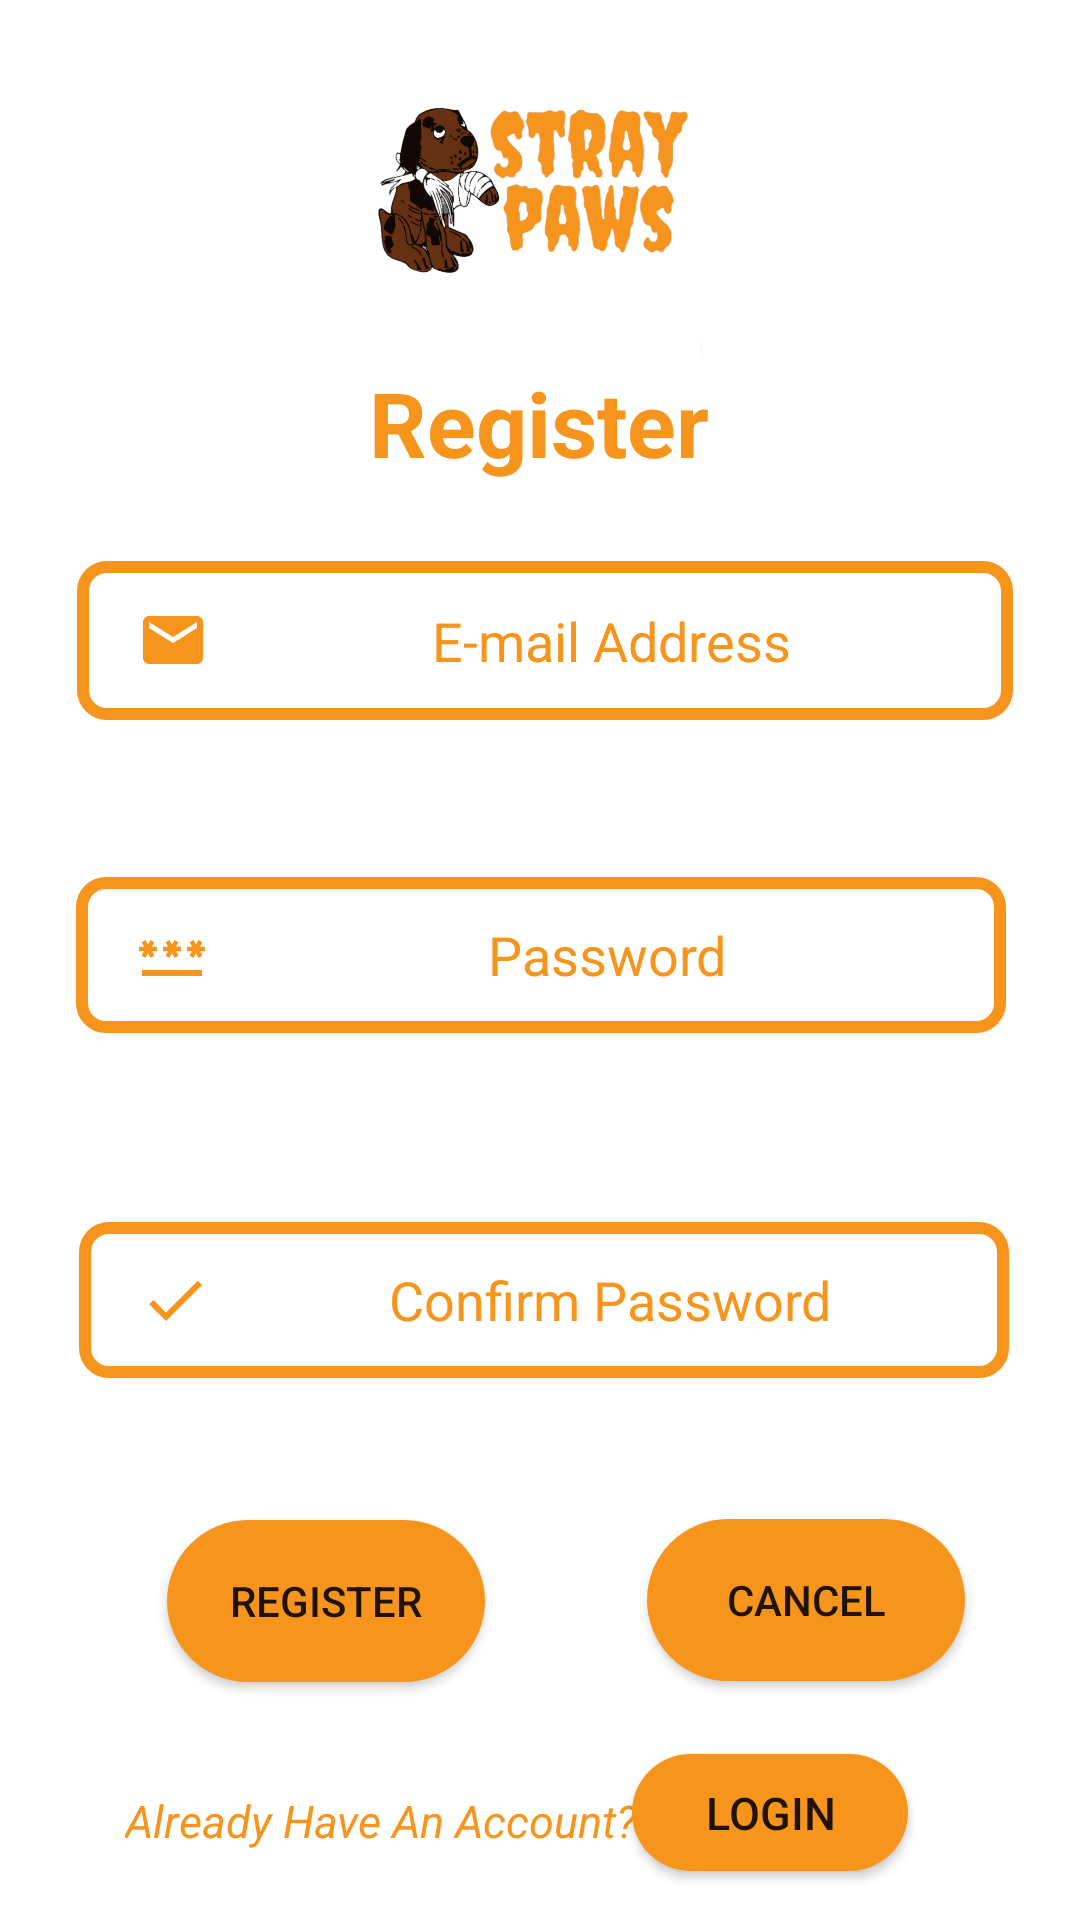

Produce the Android XML layout that renders to this screen, including the resource entries it uses.
<!-- AndroidManifest.xml: application theme AppTheme -->
<!-- res/layout/activity_register.xml -->
<?xml version="1.0" encoding="utf-8"?>
<androidx.constraintlayout.widget.ConstraintLayout xmlns:android="http://schemas.android.com/apk/res/android"
    xmlns:app="http://schemas.android.com/apk/res-auto"
    xmlns:tools="http://schemas.android.com/tools"
    android:layout_width="match_parent"
    android:layout_height="match_parent"
    tools:context=".RegisterActivity"
    android:background="@color/white">

    <ImageView
        android:id="@+id/imageView"
        android:layout_width="276dp"
        android:layout_height="107dp"
        app:layout_constraintBottom_toBottomOf="parent"
        app:layout_constraintEnd_toEndOf="parent"
        app:layout_constraintHorizontal_bias="0.496"
        app:layout_constraintStart_toStartOf="parent"
        app:layout_constraintTop_toTopOf="parent"
        app:layout_constraintVertical_bias="0.025"
        app:srcCompat="@drawable/logo"
        android:contentDescription="TODO"
        tools:ignore="ContentDescription,HardcodedText" />

    <Button
        android:id="@+id/RegCancelBtn"
        android:layout_width="106dp"
        android:layout_height="54dp"
        android:background="@drawable/rounded_button"
        android:backgroundTint="#F7941C"
        android:text="@string/cancel"
        app:layout_constraintBottom_toBottomOf="parent"
        app:layout_constraintEnd_toEndOf="parent"

        app:layout_constraintHorizontal_bias="0.849"
        app:layout_constraintStart_toStartOf="parent"
        app:layout_constraintTop_toBottomOf="@+id/editTextTextPassword2"
        app:layout_constraintVertical_bias="0.371"
        tools:ignore="DuplicateClickableBoundsCheck" />

    <EditText
        android:id="@+id/editTextTextPassword2"
        android:layout_width="310dp"
        android:layout_height="52dp"
        android:layout_marginTop="59dp"
        android:background="@drawable/textborder"
        android:drawableLeft="@drawable/confirmpassword"
        android:hint="@string/confirm_password"
        android:importantForAutofill="no"
        android:inputType="textPassword"
        android:paddingLeft="20dp"
        android:textAlignment="center"

        android:textColorHint="#F7941C"
        app:layout_constraintBottom_toBottomOf="parent"
        app:layout_constraintEnd_toEndOf="parent"
        app:layout_constraintHorizontal_bias="0.524"
        app:layout_constraintStart_toStartOf="parent"
        app:layout_constraintTop_toBottomOf="@+id/editTextTextPassword"
        app:layout_constraintVertical_bias="0.021"
        tools:ignore="RtlHardcoded,RtlSymmetry,DuplicateClickableBoundsCheck,TextContrastCheck" />


    <TextView
        android:id="@+id/textView2"
        android:layout_width="wrap_content"
        android:layout_height="wrap_content"
        android:text="@string/register"
        android:textColor="#F7941C"
        android:textSize="30sp"
        android:textStyle="bold"
        app:layout_constraintBottom_toBottomOf="parent"
        app:layout_constraintEnd_toEndOf="parent"
        app:layout_constraintHorizontal_bias="0.498"
        app:layout_constraintStart_toStartOf="parent"
        app:layout_constraintTop_toTopOf="parent"
        app:layout_constraintVertical_bias="0.201"
        tools:ignore="TextContrastCheck" />

    <EditText
        android:id="@+id/editTextTextEmailAddress"
        android:layout_width="312dp"
        android:layout_height="53dp"
        android:background="@drawable/textborder"
        android:drawableLeft="@drawable/email"
        android:hint="@string/e_mail_address"
        android:inputType="textEmailAddress"
        android:paddingLeft="20dp"
        android:textAlignment="center"

        android:textColorHint="#F7941C"
        app:layout_constraintBottom_toBottomOf="parent"
        app:layout_constraintEnd_toEndOf="parent"
        app:layout_constraintHorizontal_bias="0.535"
        app:layout_constraintStart_toStartOf="parent"
        app:layout_constraintTop_toBottomOf="@+id/textView2"
        app:layout_constraintVertical_bias="0.061"
        tools:ignore="Autofill,RtlHardcoded,RtlSymmetry,TextContrastCheck" />

    <EditText
        android:id="@+id/editTextTextPassword"
        android:layout_width="310dp"
        android:layout_height="52dp"
        android:background="@drawable/textborder"
        android:drawableLeft="@drawable/password"
        android:hint="@string/password"
        android:inputType="textPassword"
        android:paddingLeft="20dp"
        android:textAlignment="center"

        android:textColorHint="#F7941C"
        app:layout_constraintBottom_toBottomOf="parent"
        app:layout_constraintEnd_toEndOf="parent"
        app:layout_constraintHorizontal_bias="0.504"
        app:layout_constraintStart_toStartOf="parent"
        app:layout_constraintTop_toBottomOf="@+id/editTextTextEmailAddress"
        app:layout_constraintVertical_bias="0.15"
        tools:ignore="Autofill,RtlHardcoded,RtlSymmetry,TextContrastCheck" />

    <Button
        android:id="@+id/RegBtn"
        android:layout_width="106dp"
        android:layout_height="54dp"
        android:background="@drawable/rounded_button"
        android:backgroundTint="#F7941C"
        android:text="@string/register"
        app:layout_constraintBottom_toBottomOf="parent"
        app:layout_constraintEnd_toEndOf="parent"
        app:layout_constraintHorizontal_bias="0.219"
        app:layout_constraintStart_toStartOf="parent"
        app:layout_constraintTop_toBottomOf="@+id/editTextTextPassword2"
        app:layout_constraintVertical_bias="0.373"
        tools:ignore="DuplicateSpeakableTextCheck,TextSizeCheck" />

    <TextView
        android:id="@+id/tvAccount"
        android:layout_width="wrap_content"
        android:layout_height="wrap_content"
        android:text="@string/already_have_an_account"
        android:textColor="#F7941C"
        android:textSize="15sp"
        android:textStyle="italic"
        app:layout_constraintBottom_toBottomOf="parent"
        app:layout_constraintEnd_toEndOf="parent"
        app:layout_constraintHorizontal_bias="0.22"
        app:layout_constraintStart_toStartOf="parent"
        app:layout_constraintTop_toBottomOf="@+id/RegBtn"
        app:layout_constraintVertical_bias="0.608"
        tools:ignore="TextSizeCheck,TextContrastCheck" />

    <Button
        android:id="@+id/RegLoginBtn"
        android:layout_width="92dp"
        android:layout_height="39dp"
        android:background="@drawable/rounded_button"
        android:backgroundTint="#F7941C"
        android:text="@string/login"
        android:textSize="15sp"
        app:layout_constraintBottom_toBottomOf="parent"
        app:layout_constraintEnd_toEndOf="parent"
        app:layout_constraintHorizontal_bias="0.786"
        app:layout_constraintStart_toStartOf="parent"
        app:layout_constraintTop_toBottomOf="@+id/RegCancelBtn"
        app:layout_constraintVertical_bias="0.602"
        tools:ignore="TextSizeCheck,TouchTargetSizeCheck" />


</androidx.constraintlayout.widget.ConstraintLayout>
<!-- resources referenced by this layout -->
<resources>
  <!-- drawable confirmpassword (drawable) -->
  <vector android:height="24dp" android:tint="#F7941C"
      android:viewportHeight="24" android:viewportWidth="24"
      android:width="24dp" xmlns:android="http://schemas.android.com/apk/res/android">
      <path android:fillColor="@android:color/white" android:pathData="M9,16.17L4.83,12l-1.42,1.41L9,19 21,7l-1.41,-1.41z"/>
  </vector>
  <!-- drawable email (drawable) -->
  <vector android:height="24dp" android:tint="#F7941C"
      android:viewportHeight="24" android:viewportWidth="24"
      android:width="24dp" xmlns:android="http://schemas.android.com/apk/res/android">
      <path android:fillColor="@android:color/white" android:pathData="M20,4L4,4c-1.1,0 -1.99,0.9 -1.99,2L2,18c0,1.1 0.9,2 2,2h16c1.1,0 2,-0.9 2,-2L22,6c0,-1.1 -0.9,-2 -2,-2zM20,8l-8,5 -8,-5L4,6l8,5 8,-5v2z"/>
  </vector>
  <!-- drawable logo: png bitmap (drawable, 214066 bytes) -->
  <!-- drawable password (drawable) -->
  <vector android:height="24dp" android:tint="#F7941C"
      android:viewportHeight="24" android:viewportWidth="24"
      android:width="24dp" xmlns:android="http://schemas.android.com/apk/res/android">
      <path android:fillColor="@android:color/white" android:pathData="M2,17h20v2H2V17zM3.15,12.95L4,11.47l0.85,1.48l1.3,-0.75L5.3,10.72H7v-1.5H5.3l0.85,-1.47L4.85,7L4,8.47L3.15,7l-1.3,0.75L2.7,9.22H1v1.5h1.7L1.85,12.2L3.15,12.95zM9.85,12.2l1.3,0.75L12,11.47l0.85,1.48l1.3,-0.75l-0.85,-1.48H15v-1.5h-1.7l0.85,-1.47L12.85,7L12,8.47L11.15,7l-1.3,0.75l0.85,1.47H9v1.5h1.7L9.85,12.2zM23,9.22h-1.7l0.85,-1.47L20.85,7L20,8.47L19.15,7l-1.3,0.75l0.85,1.47H17v1.5h1.7l-0.85,1.48l1.3,0.75L20,11.47l0.85,1.48l1.3,-0.75l-0.85,-1.48H23V9.22z"/>
  </vector>
  <!-- drawable rounded_button (drawable) -->
  <?xml version="1.0" encoding="utf-8"?>
  <shape xmlns:android="http://schemas.android.com/apk/res/android">
      <solid android:color="@color/black" /> 
      <corners android:radius="80dp" /> 
  </shape>
  <!-- drawable textborder (drawable) -->
  <layer-list xmlns:android="http://schemas.android.com/apk/res/android">
      <item>
          <shape android:shape="rectangle">
              <solid android:color="#00000000" />
              <stroke
                  android:color="#F7941C"
                  android:width="4dp" />
              <corners android:radius="8dp" />
          </shape>
      </item>
  </layer-list>
  <string name="already_have_an_account">Already Have An Account?</string>
  <string name="cancel">Cancel</string>
  <string name="confirm_password">Confirm Password</string>
  <string name="e_mail_address">E-mail Address</string>
  <string name="login">Login</string>
  <string name="password">Password</string>
  <string name="register">Register</string>
  <style name="AppTheme" parent="Theme.AppCompat.Light.NoActionBar">
          
          <item name="windowActionBar">false</item>
          <item name="windowNoTitle">true</item>
      </style>
  <!-- not gathered from this repository: default colours our renderer supplied (Android Studio template values) -->
  <color name="black">#FF000000</color>
  <color name="white">#FFFFFFFF</color>
</resources>
